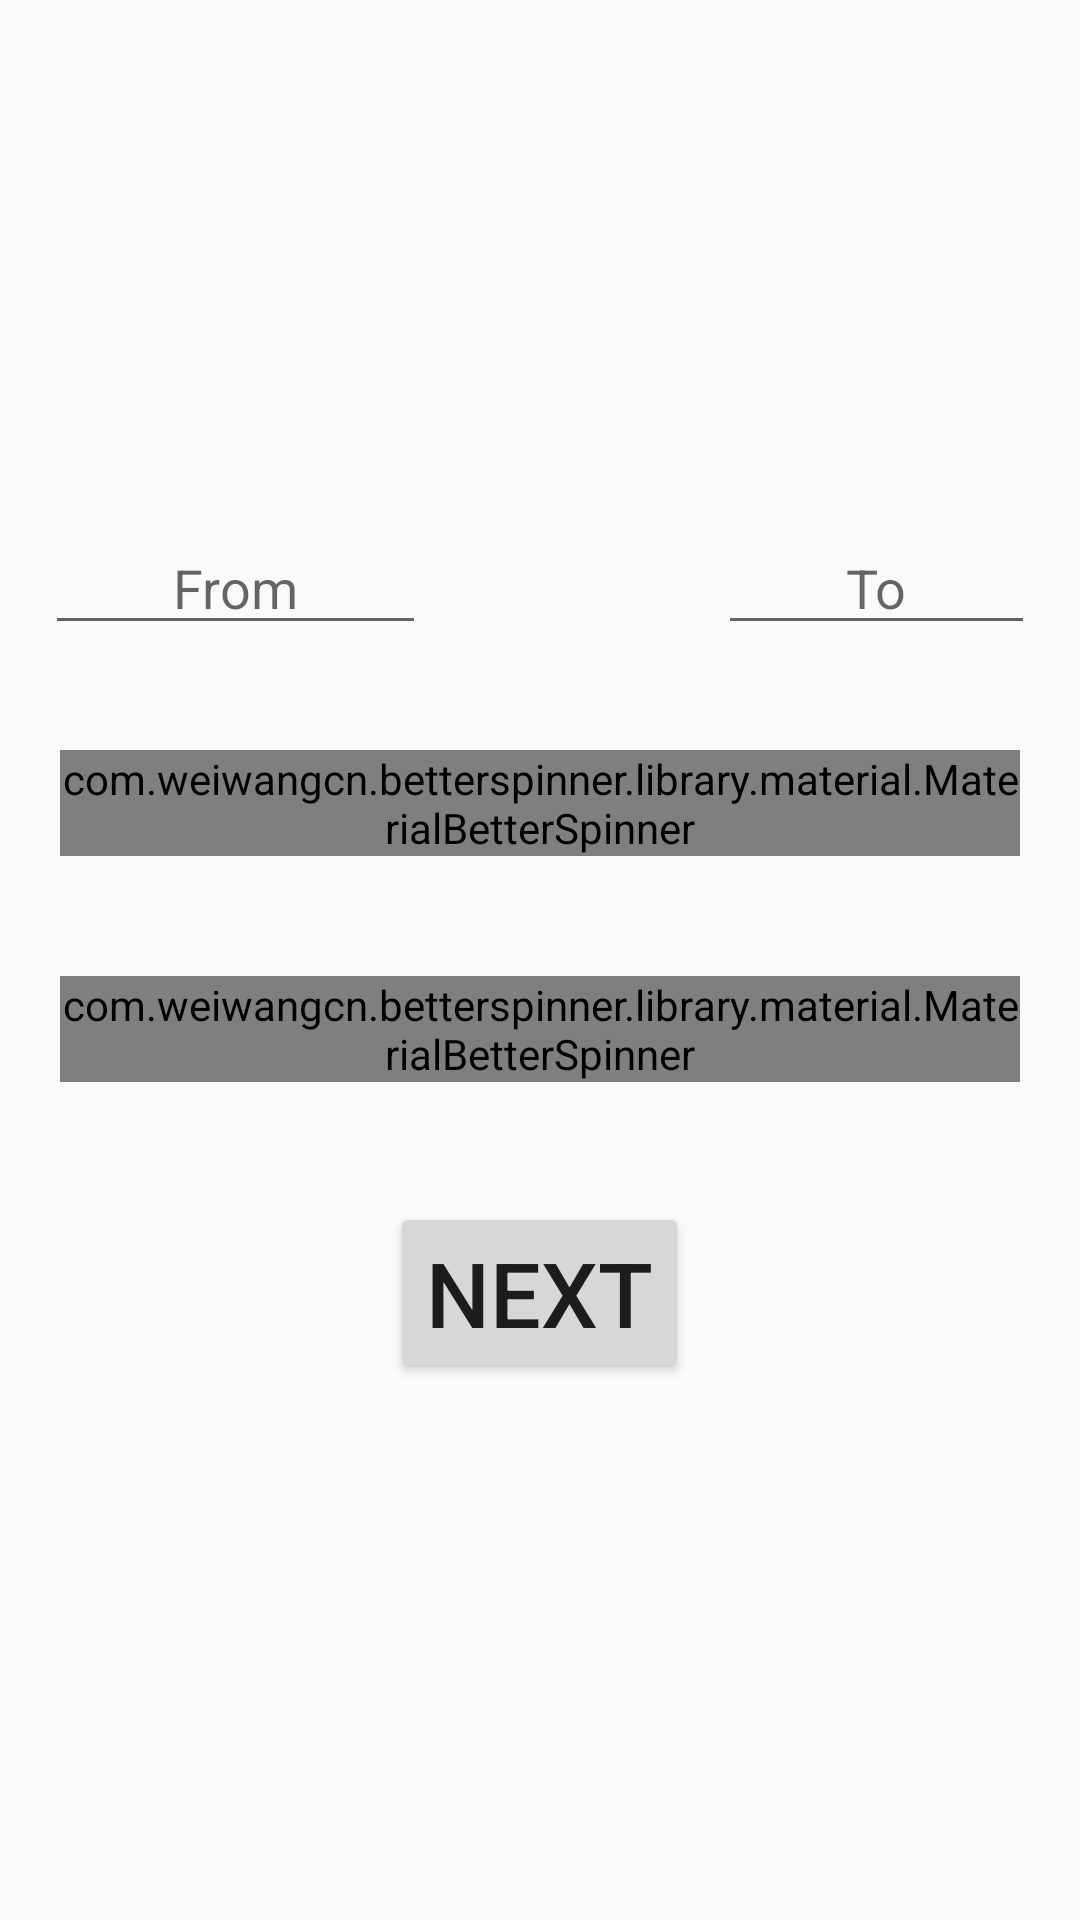

This screen was rendered from an Android layout file. Write that file and the resources it references.
<!-- AndroidManifest.xml: application theme AppTheme -->
<!-- res/layout/activity_book.xml -->
<?xml version="1.0" encoding="utf-8"?>
<ScrollView xmlns:android="http://schemas.android.com/apk/res/android"
    xmlns:app="http://schemas.android.com/apk/res-auto"
    xmlns:tools="http://schemas.android.com/tools"
    android:layout_width="match_parent"
    android:layout_height="match_parent"
    android:fillViewport="true"
    tools:context="in.co.onetwork.orail1.Book">
    <LinearLayout
        android:layout_width="match_parent"
        android:layout_height="match_parent"
        android:orientation="vertical"
        android:gravity="center">
        <LinearLayout
            android:layout_width="match_parent"
            android:layout_height="wrap_content"
            android:orientation="horizontal"
            android:layout_margin="15dp"
            android:weightSum="3">
            <EditText
                android:layout_width="wrap_content"
                android:layout_height="wrap_content"
                android:hint="From"
                android:layout_weight="1"
                android:id="@+id/from"
                android:gravity="center"/>
            <ImageView
                android:layout_width="20dp"
                android:layout_height="match_parent"
                android:layout_weight="1"
                android:contentDescription="from-to"
                android:src="@drawable/arrow"/>
            <EditText
                android:layout_width="wrap_content"
                android:layout_height="wrap_content"
                android:hint="To"
                android:layout_weight="1"
                android:id="@+id/to"
                android:gravity="center"/>
        </LinearLayout>
        <com.weiwangcn.betterspinner.library.material.MaterialBetterSpinner
            android:layout_width="match_parent"
            android:layout_height="wrap_content"
            android:hint="Train number"
            android:id="@+id/train"
            android:layout_margin="20dp"
            android:textSize="25dp"/>
        <com.weiwangcn.betterspinner.library.material.MaterialBetterSpinner
            android:layout_width="match_parent"
            android:layout_height="wrap_content"
            android:hint="Seat Type"
            android:id="@+id/type"
            android:layout_margin="20dp"
            android:textSize="25dp"/>
        <Button
            android:layout_width="wrap_content"
            android:layout_height="wrap_content"
            android:text="Next"
            android:textSize="30dp"
            android:layout_margin="20dp"
            android:onClick="next"/>
    </LinearLayout>
</ScrollView>
<!-- resources referenced by this layout -->
<resources>
  <style name="AppTheme" parent="Theme.AppCompat.Light.DarkActionBar">
          
          <item name="colorPrimary">@color/colorPrimary</item>
          <item name="colorPrimaryDark">@color/colorPrimaryDark</item>
          <item name="colorAccent">@color/colorAccent</item>
      </style>
  <!-- not gathered from this repository: default colours our renderer supplied (Android Studio template values) -->
  <color name="colorPrimary">#FF6200EE</color>
  <color name="colorPrimaryDark">#FF3700B3</color>
  <color name="colorAccent">#FF03DAC5</color>
</resources>
